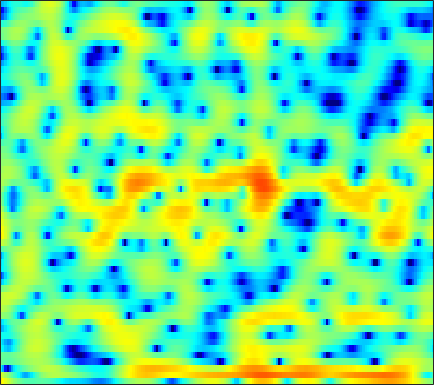

The table this chart was drawn from, first rows:
6.1533, 5.4427, 4.4627, 3.4633, 2.7162, 1.7487, 0.82326, 0.19224, -0.5521, -1.2106, -1.7096, -1.9797, -2.1959, -2.2668, -2.2536, -2.1646, -2.0066, -1.8875, -1.7693, -1.7375, -1.8184, -1.954, -2.2222, -2.6363
3.865, 2.957, 1.738, 0.5282, -0.3698, -1.571, -2.827, -3.834, -5.306, -6.942, -8.564, -9.433, -9.391, -7.958, -6.494, -4.562, -2.882, -1.817, -0.6456, 0.2836, 0.9961, 1.402, 1.794, 2.037
-5.884, -9.169, -16.05, -20.39, -14.31, -9.579, -6.81, -5.365, -3.938, -2.854, -1.994, -1.429, -0.7464, -0.1174, 0.3294, 0.883, 1.373, 1.705, 2.076, 2.361, 2.559, 2.654, 2.684, 2.614
-0.9836, -1.291, -1.57, -1.669, -1.617, -1.412, -1.087, -0.7937, -0.3627, 0.06434, 0.4696, 0.7509, 1.088, 1.378, 1.566, 1.761, 1.887, 1.931, 1.91, 1.781, 1.555, 1.314, 0.8904, 0.3382
-0.9351, -1.122, -1.286, -1.316, -1.249, -1.024, -0.6885, -0.377, 0.09141, 0.5757, 1.043, 1.368, 1.741, 2.036, 2.2, 2.333, 2.365, 2.315, 2.139, 1.825, 1.368, 0.9304, 0.1985, -0.7082
-4.759, -6.002, -7.597, -8.418, -8.102, -6.635, -4.766, -3.421, -1.824, -0.4805, 0.636, 1.34, 2.111, 2.702, 3.034, 3.326, 3.458, 3.454, 3.312, 3.015, 2.557, 2.102, 1.339, 0.3948
-6.159, -7.544, -9.392, -10.49, -10.13, -8.316, -6.071, -4.502, -2.681, -1.174, 0.05887, 0.8272, 1.671, 2.323, 2.697, 3.043, 3.227, 3.262, 3.182, 2.958, 2.598, 2.244, 1.665, 0.9714
-4.828, -5.014, -5.036, -4.777, -4.399, -3.732, -2.923, -2.263, -1.355, -0.4673, 0.3518, 0.9016, 1.52, 2.008, 2.29, 2.548, 2.668, 2.666, 2.542, 2.289, 1.912, 1.555, 1.004, 0.3941
-9.336, -8.411, -6.683, -5.074, -4.019, -2.803, -1.783, -1.109, -0.3111, 0.4069, 1.065, 1.519, 2.066, 2.519, 2.783, 3.022, 3.117, 3.077, 2.855, 2.43, 1.796, 1.179, 0.1837, -0.977
-7.541, -6.297, -4.413, -2.955, -2.2, -1.551, -1.174, -0.993, -0.8073, -0.5462, -0.07681, 0.4177, 1.215, 2.061, 2.631, 3.247, 3.643, 3.776, 3.711, 3.354, 2.658, 1.862, 0.3476, -1.896
0.9395, 0.6835, 0.331, -0.139, -0.6545, -1.708, -3.338, -5.117, -8.652, -14.07, -13.36, -8.973, -4.899, -2.235, -0.8034, 0.5882, 1.53, 2.017, 2.412, 2.542, 2.437, 2.215, 1.761, 1.163
2.494, 2.231, 1.751, 1.142, 0.5698, -0.4079, -1.673, -2.753, -4.159, -5.18, -5.464, -5.143, -4.281, -3.376, -2.796, -2.13, -1.567, -1.171, -0.661, -0.1812, 0.2433, 0.5137, 0.8105, 1.034
3.086, 3.115, 3.039, 2.817, 2.569, 2.146, 1.614, 1.14, 0.464, -0.2321, -0.9647, -1.581, -2.515, -3.631, -4.612, -6.03, -7.082, -7.137, -6.072, -4.431, -2.875, -1.903, -0.9119, -0.2212
2.533, 2.834, 3.148, 3.33, 3.383, 3.363, 3.236, 3.04, 2.618, 2.027, 1.246, 0.479, -0.8739, -2.696, -4.493, -7.69, -11.45, -12.21, -9.083, -5.922, -3.711, -2.554, -1.56, -1.069
-0.7049, -0.2099, 0.4951, 1.2, 1.68, 2.201, 2.575, 2.752, 2.838, 2.719, 2.419, 2.09, 1.499, 0.7813, 0.2067, -0.5363, -1.096, -1.334, -1.407, -1.276, -1.102, -1.024, -1.065, -1.341
-8.424, -6.902, -4.701, -2.726, -1.448, -0.05333, 1.004, 1.617, 2.226, 2.609, 2.774, 2.785, 2.68, 2.449, 2.217, 1.865, 1.478, 1.177, 0.7729, 0.3731, -0.04374, -0.3857, -0.8827, -1.447
-14.1, -10.88, -7.225, -4.438, -2.805, -1.039, 0.3634, 1.194, 2.041, 2.654, 3.052, 3.205, 3.254, 3.138, 2.952, 2.584, 2.091, 1.649, 0.9818, 0.2332, -0.5617, -1.163, -1.94, -2.642
-6.397, -5.592, -4.239, -2.71, -1.586, -0.2369, 0.9525, 1.725, 2.553, 3.156, 3.564, 3.733, 3.772, 3.612, 3.357, 2.841, 2.114, 1.429, 0.3206, -1.027, -2.588, -3.861, -5.592, -7.034
-6.887, -5.572, -3.75, -2.088, -0.9506, 0.4105, 1.536, 2.236, 3.009, 3.582, 3.936, 4.082, 4.093, 3.891, 3.589, 2.981, 2.111, 1.266, -0.1614, -2.005, -4.445, -6.827, -11.3, -19.69
-9.924, -6.879, -3.992, -1.956, -0.7996, 0.4662, 1.469, 2.07, 2.722, 3.237, 3.584, 3.732, 3.783, 3.64, 3.403, 2.895, 2.156, 1.447, 0.3012, -1.083, -2.681, -3.974, -5.702, -7.158
-2.243, -1.673, -0.9849, -0.4038, -0.03818, 0.3119, 0.6352, 0.9211, 1.346, 1.8, 2.28, 2.574, 2.832, 2.894, 2.803, 2.479, 1.938, 1.407, 0.5568, -0.381, -1.322, -1.996, -2.786, -3.396
3.171, 2.757, 2.029, 1.031, 0.1239, -1.34, -2.811, -3.394, -2.92, -1.483, 0.0707, 1.036, 1.945, 2.429, 2.509, 2.268, 1.685, 1.03, -0.08891, -1.354, -2.56, -3.259, -3.656, -3.478
5.958, 5.129, 3.801, 2.031, 0.2688, -2.826, -7.638, -11.76, -9.072, -4.225, -1.231, 0.2242, 1.476, 2.091, 2.182, 1.865, 1.002, -0.02549, -2.022, -5.08, -9.99, -16.2, -15.59, -8.838
5.481, 4.725, 3.61, 2.4, 1.456, 0.2681, -0.695, -1.129, -1.183, -0.7985, -0.1596, 0.2951, 0.7494, 0.9497, 0.9203, 0.5864, -0.1197, -0.8998, -2.259, -3.934, -5.642, -6.596, -6.856, -6.088
4.612, 3.889, 2.872, 1.941, 1.295, 0.5848, 0.1419, -0.0567, -0.06838, 0.08965, 0.3354, 0.5547, 0.798, 0.9265, 0.9336, 0.7632, 0.4314, 0.05491, -0.5731, -1.284, -2.046, -2.57, -3.199, -3.737
3.916, 2.885, 1.455, 0.08427, -0.7883, -1.613, -1.822, -1.633, -1.093, -0.3347, 0.3908, 0.9084, 1.491, 1.928, 2.129, 2.249, 2.201, 2.059, 1.72, 1.227, 0.5662, -0.03639, -1.031, -2.304
2.318, 0.6888, -1.915, -5.358, -8.44, -12.43, -11.14, -8.196, -4.964, -2.628, -0.7806, 0.278, 1.392, 2.215, 2.662, 3.075, 3.248, 3.26, 3.12, 2.807, 2.352, 1.878, 1.083, 0.03454
0.1858, -1.506, -4.13, -7.165, -9.457, -11.58, -11.15, -9.519, -7.032, -4.647, -2.682, -1.461, -0.1521, 0.8091, 1.347, 1.816, 2.063, 2.112, 2.057, 1.897, 1.673, 1.496, 1.252, 1.026
-0.2149, -1.793, -4.17, -7.169, -9.51, -12.02, -12.21, -10.33, -7.63, -5.103, -3.128, -1.936, -0.7345, 0.08824, 0.4706, 0.6819, 0.6656, 0.4911, 0.1129, -0.3229, -0.7027, -0.7842, -0.559, 0.04716
1.099, 0.02191, -1.941, -4.569, -7.088, -10.42, -10.4, -8.231, -5.261, -3.163, -1.673, -0.9052, -0.2618, 0.04278, 0.05347, -0.1727, -0.7238, -1.374, -2.682, -4.673, -7.455, -9.417, -8.188, -4.303
1.819, 1.606, 1.019, 0.336, -0.2459, -0.7525, -1.064, -1.032, -0.9174, -0.7187, -0.7614, -0.9405, -1.391, -2.083, -2.653, -3.346, -3.979, -4.388, -5.081, -6.148, -7.645, -8.381, -7.146, -4.07
1.649, 1.938, 2.125, 2.074, 1.946, 1.659, 1.322, 1.009, 0.4899, -0.2137, -1.184, -2.163, -3.935, -6.46, -8.937, -12.52, -12.38, -10.08, -7.287, -5.32, -3.834, -2.863, -1.605, -0.3383
1.209, 1.596, 1.944, 2.017, 1.985, 1.725, 1.358, 0.9664, 0.3414, -0.5126, -1.568, -2.565, -4.212, -6.346, -8.251, -10.4, -10.17, -8.386, -5.849, -3.717, -2.02, -0.9748, 0.1952, 1.125
0.6309, 0.8472, 0.9507, 0.8779, 0.7249, 0.3916, -0.06754, -0.4906, -1.073, -1.7, -2.309, -2.763, -3.324, -3.757, -3.968, -4.003, -3.672, -3.194, -2.34, -1.382, -0.4204, 0.2403, 1.018, 1.644
0.1932, 0.1603, -0.0476, -0.378, -0.7755, -1.402, -2.208, -2.855, -3.734, -4.378, -4.676, -4.612, -4.261, -3.713, -3.238, -2.586, -1.902, -1.407, -0.7263, -0.05733, 0.5887, 1.045, 1.592, 2.06
-0.4685, -0.6223, -0.865, -1.302, -1.81, -2.833, -4.349, -5.871, -8.639, -11.72, -12.23, -10.16, -7.157, -4.88, -3.588, -2.267, -1.284, -0.6958, -0.06381, 0.4718, 0.9423, 1.289, 1.75, 2.211
-2.615, -2.277, -1.808, -1.613, -1.68, -2.228, -3.346, -4.635, -6.988, -9.53, -9.856, -8.056, -5.345, -3.244, -2.115, -1.084, -0.4934, -0.2535, -0.1508, -0.1693, -0.153, -0.02813, 0.3755, 1.031
-8.518, -5.528, -3.057, -1.496, -0.7866, -0.2502, -0.09822, -0.1875, -0.3716, -0.5358, -0.467, -0.2639, 0.1238, 0.4621, 0.6086, 0.5547, 0.1288, -0.488, -1.726, -3.491, -5.544, -6.649, -6.108, -3.815
-5.811, -4.356, -2.558, -1.095, -0.25, 0.6299, 1.255, 1.601, 1.915, 2.115, 2.237, 2.264, 2.204, 1.982, 1.669, 0.9954, -0.03886, -1.131, -3.115, -5.93, -9.91, -13.14, -12.25, -7.952
-3.3, -2.668, -1.729, -0.7977, -0.1196, 0.6786, 1.347, 1.786, 2.24, 2.575, 2.763, 2.807, 2.712, 2.423, 2.051, 1.338, 0.3521, -0.555, -1.991, -3.609, -5.157, -6.096, -6.773, -6.633
-3.724, -3.037, -2.131, -1.263, -0.5932, 0.2218, 0.9869, 1.512, 2.128, 2.642, 3.009, 3.175, 3.237, 3.1, 2.852, 2.314, 1.509, 0.7365, -0.553, -2.171, -4.186, -6.076, -9.323, -13.22
-6.221, -5.403, -4.402, -3.473, -2.835, -1.887, -0.896, -0.1543, 0.8233, 1.687, 2.414, 2.832, 3.21, 3.358, 3.322, 3.061, 2.562, 2.007, 1.035, -0.232, -1.88, -3.382, -5.724, -7.829
-9.901, -9.248, -8.757, -8.49, -8.219, -7.346, -5.821, -4.403, -2.545, -0.8987, 0.4359, 1.229, 2.012, 2.507, 2.701, 2.753, 2.602, 2.369, 1.923, 1.358, 0.7322, 0.263, -0.2553, -0.5381
-11.56, -11.54, -12.6, -15.47, -19.84, -24.75, -13.9, -9.62, -5.777, -3.136, -1.265, -0.2228, 0.7688, 1.404, 1.681, 1.846, 1.825, 1.746, 1.591, 1.443, 1.362, 1.356, 1.429, 1.587
-9.219, -9.199, -9.488, -10.04, -10.27, -9.75, -7.999, -6.301, -4.136, -2.341, -0.9594, -0.1951, 0.4869, 0.8112, 0.856, 0.678, 0.3025, -0.03757, -0.4102, -0.5113, -0.234, 0.2057, 0.9524, 1.735
-6.083, -5.74, -5.269, -4.763, -4.364, -3.686, -2.849, -2.17, -1.275, -0.4663, 0.1447, 0.4333, 0.5778, 0.3833, -0.01558, -0.9477, -2.42, -3.973, -6.578, -8.396, -6.693, -4.286, -1.444, 0.702
-5.392, -4.796, -4.061, -3.348, -2.828, -2.146, -1.52, -1.098, -0.6054, -0.2458, -0.04602, -0.0165, -0.1661, -0.5556, -1.056, -2.051, -3.564, -5.146, -7.906, -9.928, -7.834, -5.075, -1.938, 0.4083
-7.099, -6.309, -5.308, -4.367, -3.687, -2.928, -2.328, -1.973, -1.661, -1.531, -1.547, -1.634, -1.846, -2.109, -2.318, -2.591, -2.833, -2.958, -2.935, -2.555, -1.743, -0.9037, 0.3587, 1.584
-10.55, -9.34, -7.673, -6.145, -5.163, -4.137, -3.435, -3.118, -3.002, -3.196, -3.648, -4.104, -4.729, -5.144, -5.155, -4.748, -3.947, -3.208, -2.134, -1.062, 0.02512, 0.8116, 1.811, 2.703
-17.64, -13.88, -10.03, -7.337, -5.913, -4.538, -3.729, -3.494, -3.656, -4.369, -5.732, -7.294, -10.26, -13.96, -14.59, -11.02, -7.332, -5.173, -2.897, -1.075, 0.4345, 1.395, 2.482, 3.36
-13.23, -10.9, -7.994, -5.755, -4.459, -3.284, -2.652, -2.513, -2.756, -3.542, -4.929, -6.395, -8.838, -11.3, -11.69, -9.735, -7.02, -5.166, -3.058, -1.234, 0.319, 1.337, 2.47, 3.359
-5.168, -4.378, -3.236, -2.16, -1.487, -0.8148, -0.444, -0.3634, -0.5474, -1.06, -1.858, -2.61, -3.705, -4.694, -5.245, -5.595, -5.406, -4.853, -3.612, -2.026, -0.396, 0.7243, 1.972, 2.889
-1.056, -0.5796, 0.03872, 0.6272, 1.004, 1.422, 1.681, 1.736, 1.597, 1.212, 0.5654, -0.1007, -1.288, -2.844, -4.394, -7.149, -10.86, -12.5, -9.006, -4.752, -1.706, -0.05211, 1.521, 2.477
-0.6543, -0.3399, 0.1404, 0.6574, 1.058, 1.52, 1.866, 2.017, 2.062, 1.895, 1.484, 1.006, 0.09868, -1.196, -2.468, -4.59, -6.794, -7.45, -5.814, -3.159, -0.8888, 0.3924, 1.574, 2.196
-4.215, -3.978, -3.297, -2.386, -1.67, -0.7922, -0.06476, 0.3706, 0.7854, 1.002, 1.029, 0.9256, 0.6624, 0.2768, -0.03702, -0.4162, -0.6141, -0.567, -0.1877, 0.4342, 1.131, 1.583, 2.002, 2.139
-13.32, -12.66, -9.895, -7.16, -5.515, -3.756, -2.436, -1.675, -0.9284, -0.4107, -0.05659, 0.1277, 0.3104, 0.4757, 0.6064, 0.8137, 1.078, 1.321, 1.678, 2.048, 2.364, 2.538, 2.635, 2.538
-17.23, -16.18, -12.16, -8.862, -6.965, -5.108, -3.789, -3.091, -2.433, -2.002, -1.7, -1.48, -1.142, -0.6855, -0.2713, 0.3688, 1.055, 1.566, 2.189, 2.714, 3.102, 3.291, 3.379, 3.258
-8.959, -8.553, -7.61, -6.443, -5.618, -4.687, -4.077, -3.854, -3.85, -4.166, -4.683, -5.031, -5.061, -4.335, -3.342, -1.784, -0.261, 0.753, 1.897, 2.795, 3.455, 3.787, 4.026, 4.026
